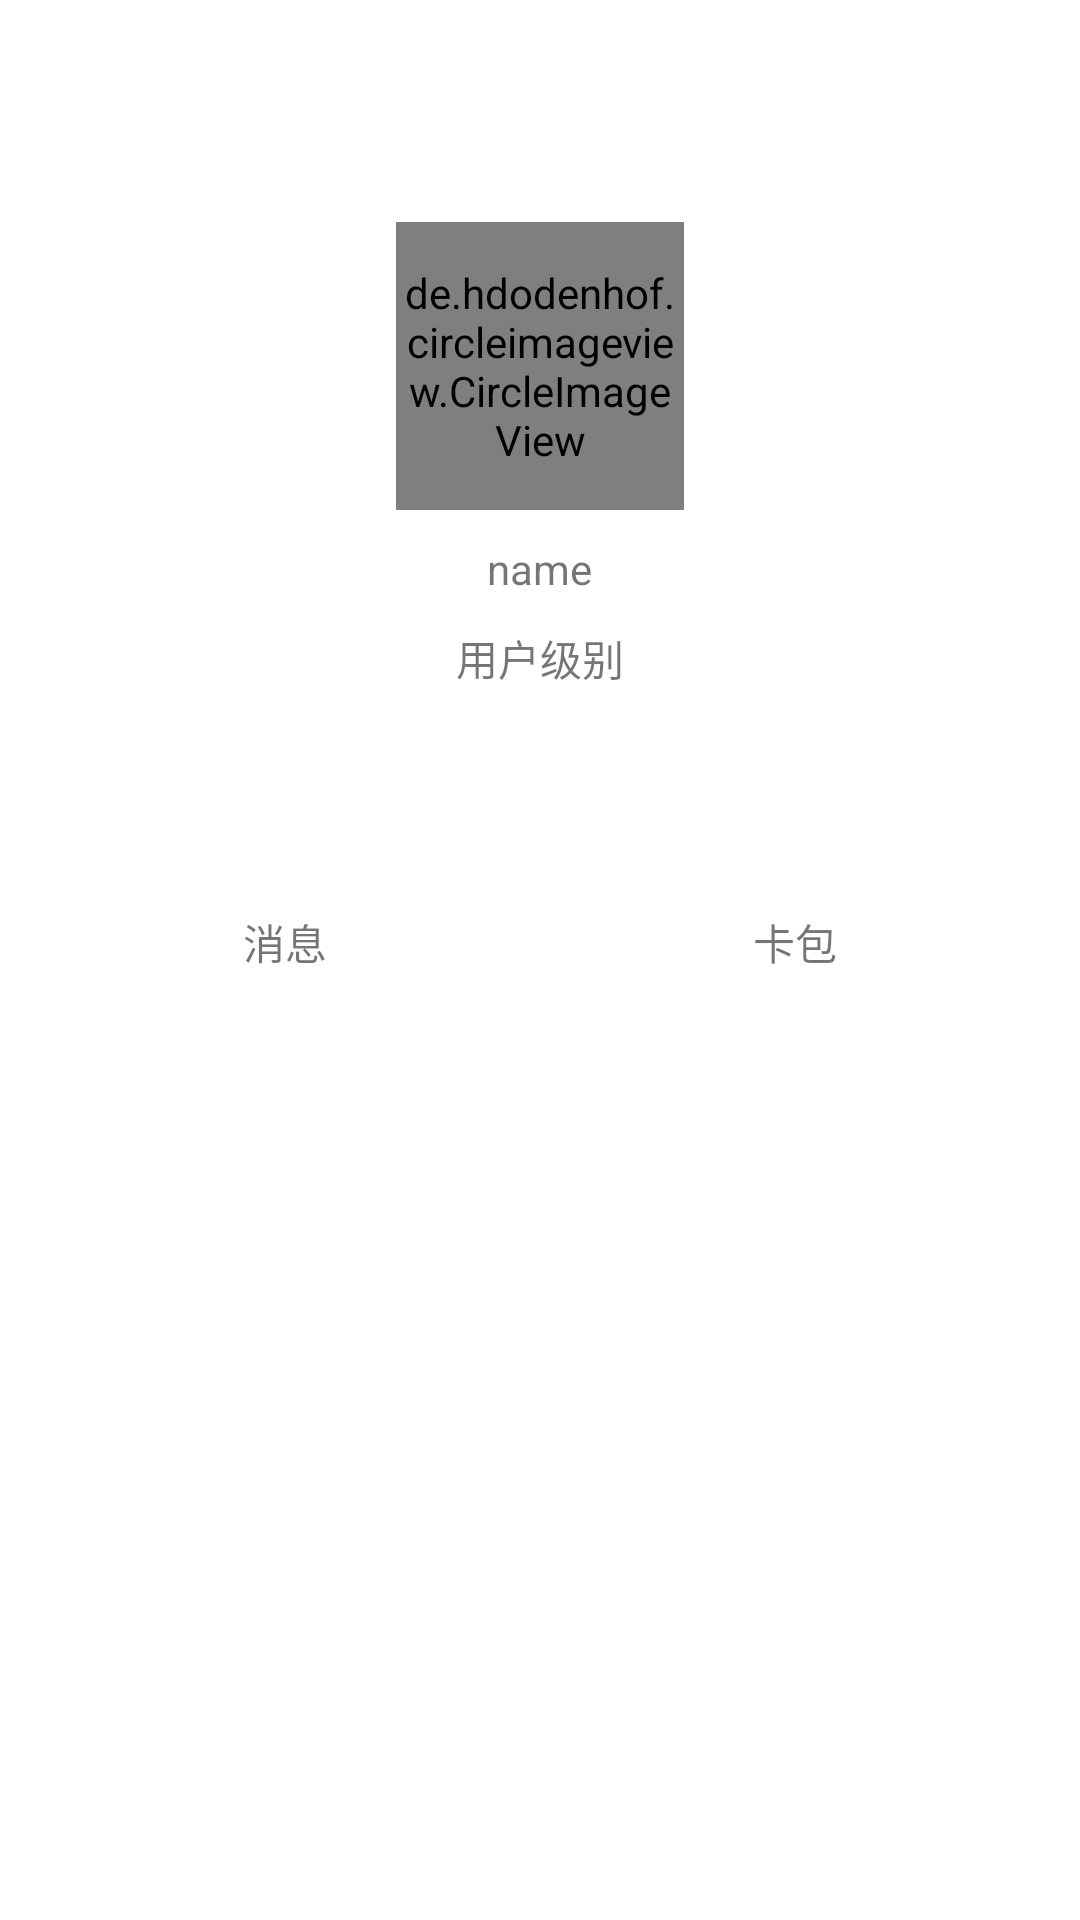

Reconstruct the res/layout file that produces this screen, plus the resources it refers to.
<!-- AndroidManifest.xml: application theme AppTheme.Launcher -->
<!-- res/layout/service_fg.xml -->
<?xml version="1.0" encoding="utf-8"?>
<LinearLayout
    xmlns:android="http://schemas.android.com/apk/res/android"
    android:layout_width="match_parent"
    android:layout_height="match_parent"
    android:orientation="vertical"
    android:gravity="center">


    <LinearLayout
        android:layout_width="match_parent"
        android:layout_height="wrap_content"
        android:orientation="vertical"
        android:layout_weight="1"
        android:layout_marginTop="50dp"
        android:gravity="center"
        >

        <de.hdodenhof.circleimageview.CircleImageView
            xmlns:app="http://schemas.android.com/apk/res-auto"
            android:id="@+id/profile_image"
            android:layout_width="96dp"
            android:layout_height="96dp"
            android:src="@drawable/mine_head"
            app:civ_border_width="2dp"
            app:civ_border_color="#FFFFFF"/>

        <TextView
            android:layout_width="wrap_content"
            android:layout_height="wrap_content"
            android:text="name"
            android:layout_marginTop="10dp"
            android:layout_marginBottom="10dp"/>

        <TextView
            android:layout_width="wrap_content"
            android:layout_height="wrap_content"
            android:text="用户级别"/>
    </LinearLayout>

    <LinearLayout
        android:layout_width="match_parent"
        android:layout_height="0dp"
        android:layout_weight="8"
        android:orientation="vertical">

        <LinearLayout
            android:layout_width="match_parent"
            android:layout_height="wrap_content"
            android:orientation="horizontal"
            android:background="@color/white"
            android:padding="10dp"
            >
            <LinearLayout
                android:layout_weight="1"
                android:layout_width="0dp"
                android:layout_height="wrap_content"
                android:gravity="center"
                android:orientation="vertical">

                <ImageView
                    android:layout_width="40dp"
                    android:layout_height="40dp"
                    android:src="@drawable/mine_msg"/>

                <TextView
                    android:layout_width="wrap_content"
                    android:layout_height="wrap_content"
                    android:text="消息"/>

            </LinearLayout>

            <LinearLayout
                android:id="@+id/mine_bank"
                android:layout_weight="1"
                android:layout_width="0dp"
                android:layout_height="wrap_content"
                android:orientation="vertical"
                android:gravity="center">

                <ImageView
                    android:layout_width="40dp"
                    android:layout_height="40dp"
                    android:src="@drawable/mine_bank_card"/>

                <TextView
                    android:layout_width="wrap_content"
                    android:layout_height="wrap_content"
                    android:text="卡包"/>

            </LinearLayout>

        </LinearLayout>




    </LinearLayout>

</LinearLayout>
<!-- resources referenced by this layout -->
<resources>
  <color name="white">#FFFFFF</color>\
  <style name="AppTheme.Launcher">
      
      <item name="android:windowDisablePreview">true</item>
  
      </style>
</resources>
